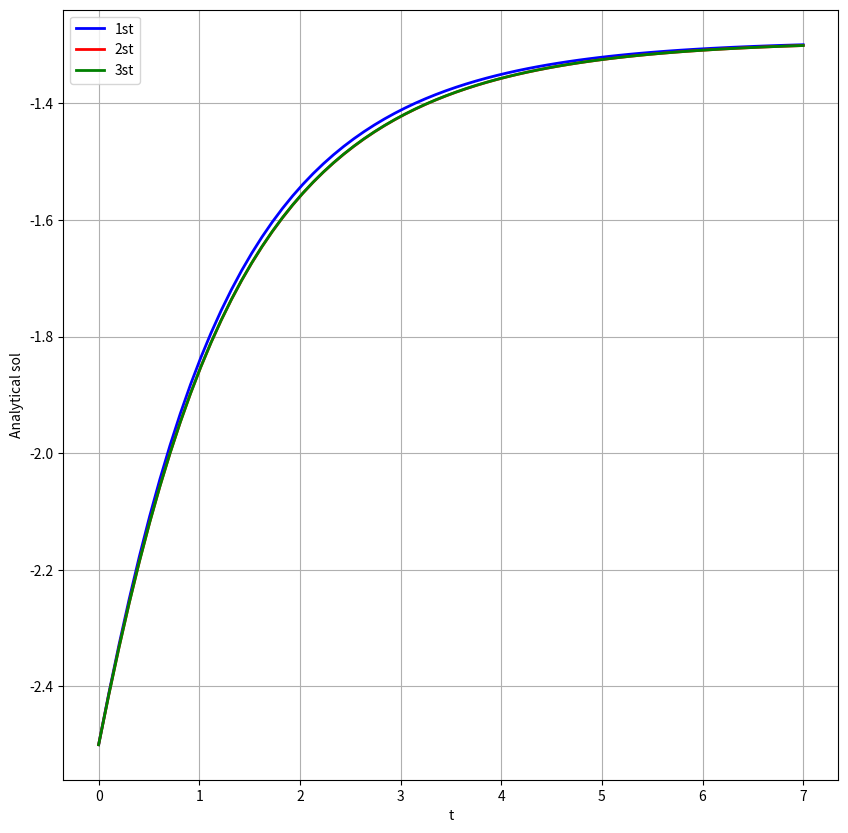

Write the Python code that produced this figure.
import numpy as np
import matplotlib.pyplot as plt
from scipy.integrate import odeint
import math

from sympy import symbols, diff
import sympy


dt = 0.1

x0 = -2.5

TLOW = 0
THIGH = 7

DT = int((1 / dt) *(THIGH - TLOW))



#here f is the dx/dt function
X, T = symbols('X T')
f = sympy.exp(X) - sympy.cos(X)

def returns_dydt(x, t):
    ############################################################################################################################
    dxdt = math.exp(x) - math.cos(x)
    return dxdt

df = diff(f, X)
dft= diff(f,T)
dfx = diff(df, X)

t = np.linspace(TLOW, THIGH, DT+1)

#analitical soln
y1 = odeint(returns_dydt, x0, t)




def tailor2(order):
    ans = [x0]
    for i in range(1, DT):
        if order == 1:
            # first order
            ans.append(ans[i - 1] + dt * returns_dydt(ans[i-1],t[i-1]))
        if order == 2:
            # second order
            ans.append(ans[i - 1] + dt * returns_dydt(ans[i-1],t[i-1]) 
                       + 0.5 * dt*dt* ((dft.evalf(subs={X: ans[i - 1], T:t[i-1]}) + (returns_dydt(ans[i-1],t[i-1]))*df.evalf(subs={X: ans[i-1],T:t[i-1]}) )))
        
        if order == 3:
            #3rd order
            ans.append(ans[i - 1] + dt * returns_dydt(ans[i-1],t[i-1])
                          + 0.5 * dt*dt* ((dft.evalf(subs={X: ans[i - 1], T:t[i-1]}) + (returns_dydt(ans[i-1],t[i-1]))*df.evalf(subs={X: ans[i-1],T:t[i-1]}) ))
                          + (1/6) * dt*dt*dt*(returns_dydt(ans[i-1],t[i-1])*(df.evalf(subs={X: ans[i-1],T:t[i-1]})**2)  +  (returns_dydt(ans[i-1],t[i-1])**2)*(dfx.evalf(subs={X: ans[i-1],T:t[i-1]})) )
            )

    return ans


def erer(ans):
    errr = [0]
    for i in range(1, DT):
        errr.append(ans[i] - float(y1[i]))
    return errr

ans1 = tailor2(1)
ans2 = tailor2(2)
ans3 = tailor2(3)

err1 = erer(ans1)
err2 = erer(ans2)
err3 = erer(ans3)

print(ans3)
print()
print(y1)

print(len(ans3))
print(len(y1))


t1 = np.linspace(TLOW, THIGH, DT)


#plotting
fig = plt.figure(figsize=(10, 10))

plt.plot(t1, ans1, color='blue', label='1st', linewidth=2)
plt.plot(t1, ans2, color='red', label='2st', linewidth=2)
plt.plot(t1, ans3, color='green', label='3st', linewidth=2)
#plt.plot(t1, y1[:len(y1)-1], color='orange', label='analytical', linewidth=2)


# plt.plot(t1, err1, color='red', label='1st', linewidth=2)
# plt.plot(t1, err2, color='blue', label='2st', linewidth=2)
# plt.plot(t1, err3, color='green', label='3st', linewidth=2)



plt.xlabel('t')
#plt.ylabel('Analytical sol(amount)')
plt.ylabel('Analytical sol')
plt.legend()
plt.grid()
plt.savefig('qj.png')
plt.show()
